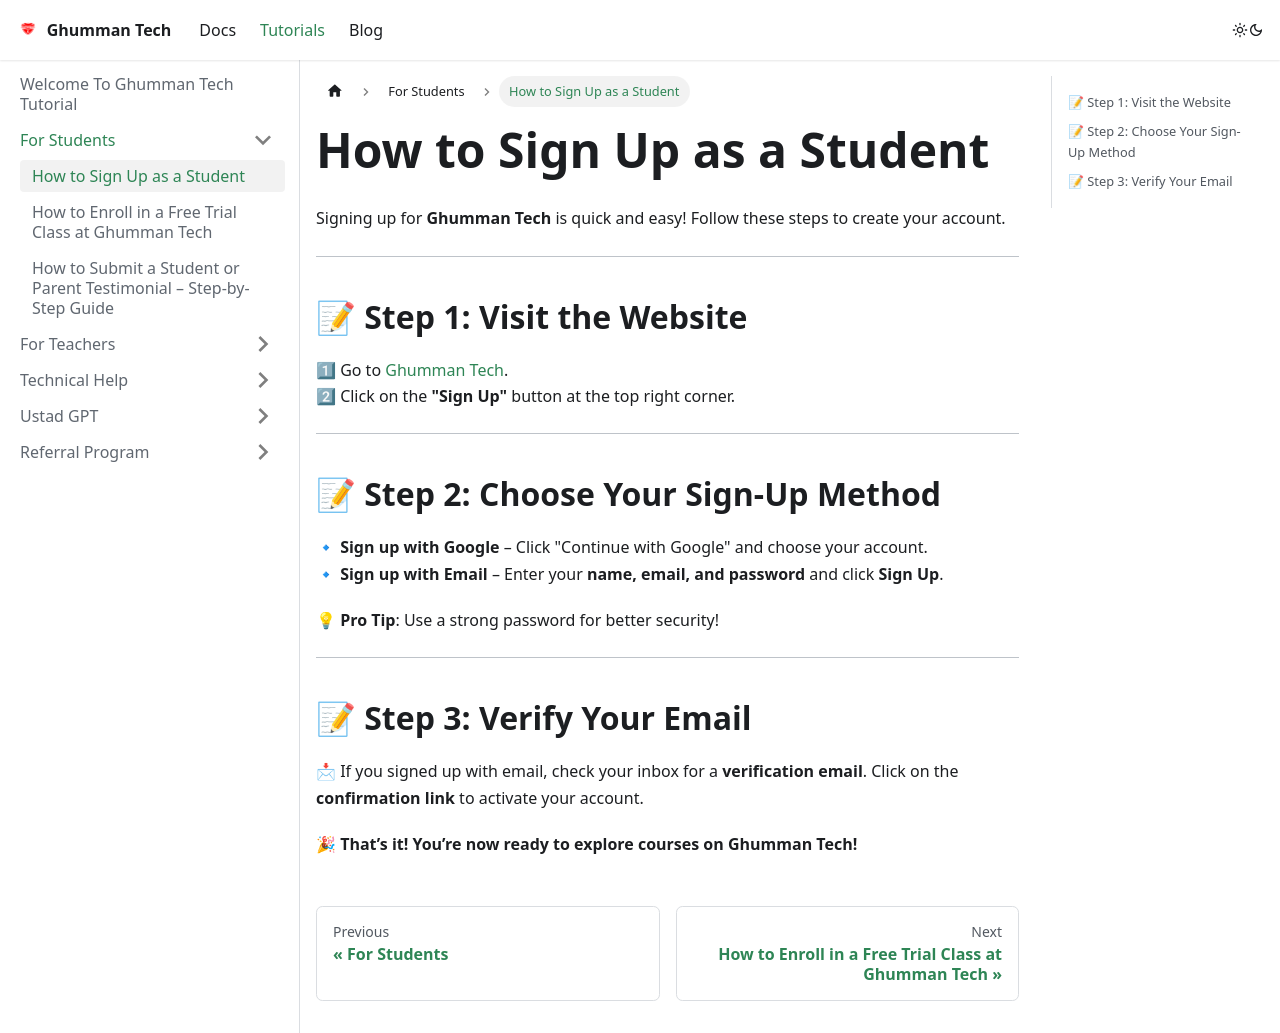

repository: GhummanTech/Documentation · page: docs/tutorials/For Students/How to Sign Up/index.html · generator: docusaurus

---
sidebar_position: 1
---

# How to Sign Up as a Student  

Signing up for **Ghumman Tech** is quick and easy! Follow these steps to create your account.  

---

## 📝 Step 1: Visit the Website  

1⃣ Go to [Ghumman Tech](https://ghummantech.com).  
2⃣ Click on the **"Sign Up"** button at the top right corner.  

---

## 📝 Step 2: Choose Your Sign-Up Method  

🔹 **Sign up with Google** – Click "Continue with Google" and choose your account.  
🔹 **Sign up with Email** – Enter your **name, email, and password** and click **Sign Up**.  

💡 **Pro Tip**: Use a strong password for better security!  

---

## 📝 Step 3: Verify Your Email  

📩 If you signed up with email, check your inbox for a **verification email**. Click on the **confirmation link** to activate your account.  

🎉 **That’s it! You’re now ready to explore courses on Ghumman Tech!**  
